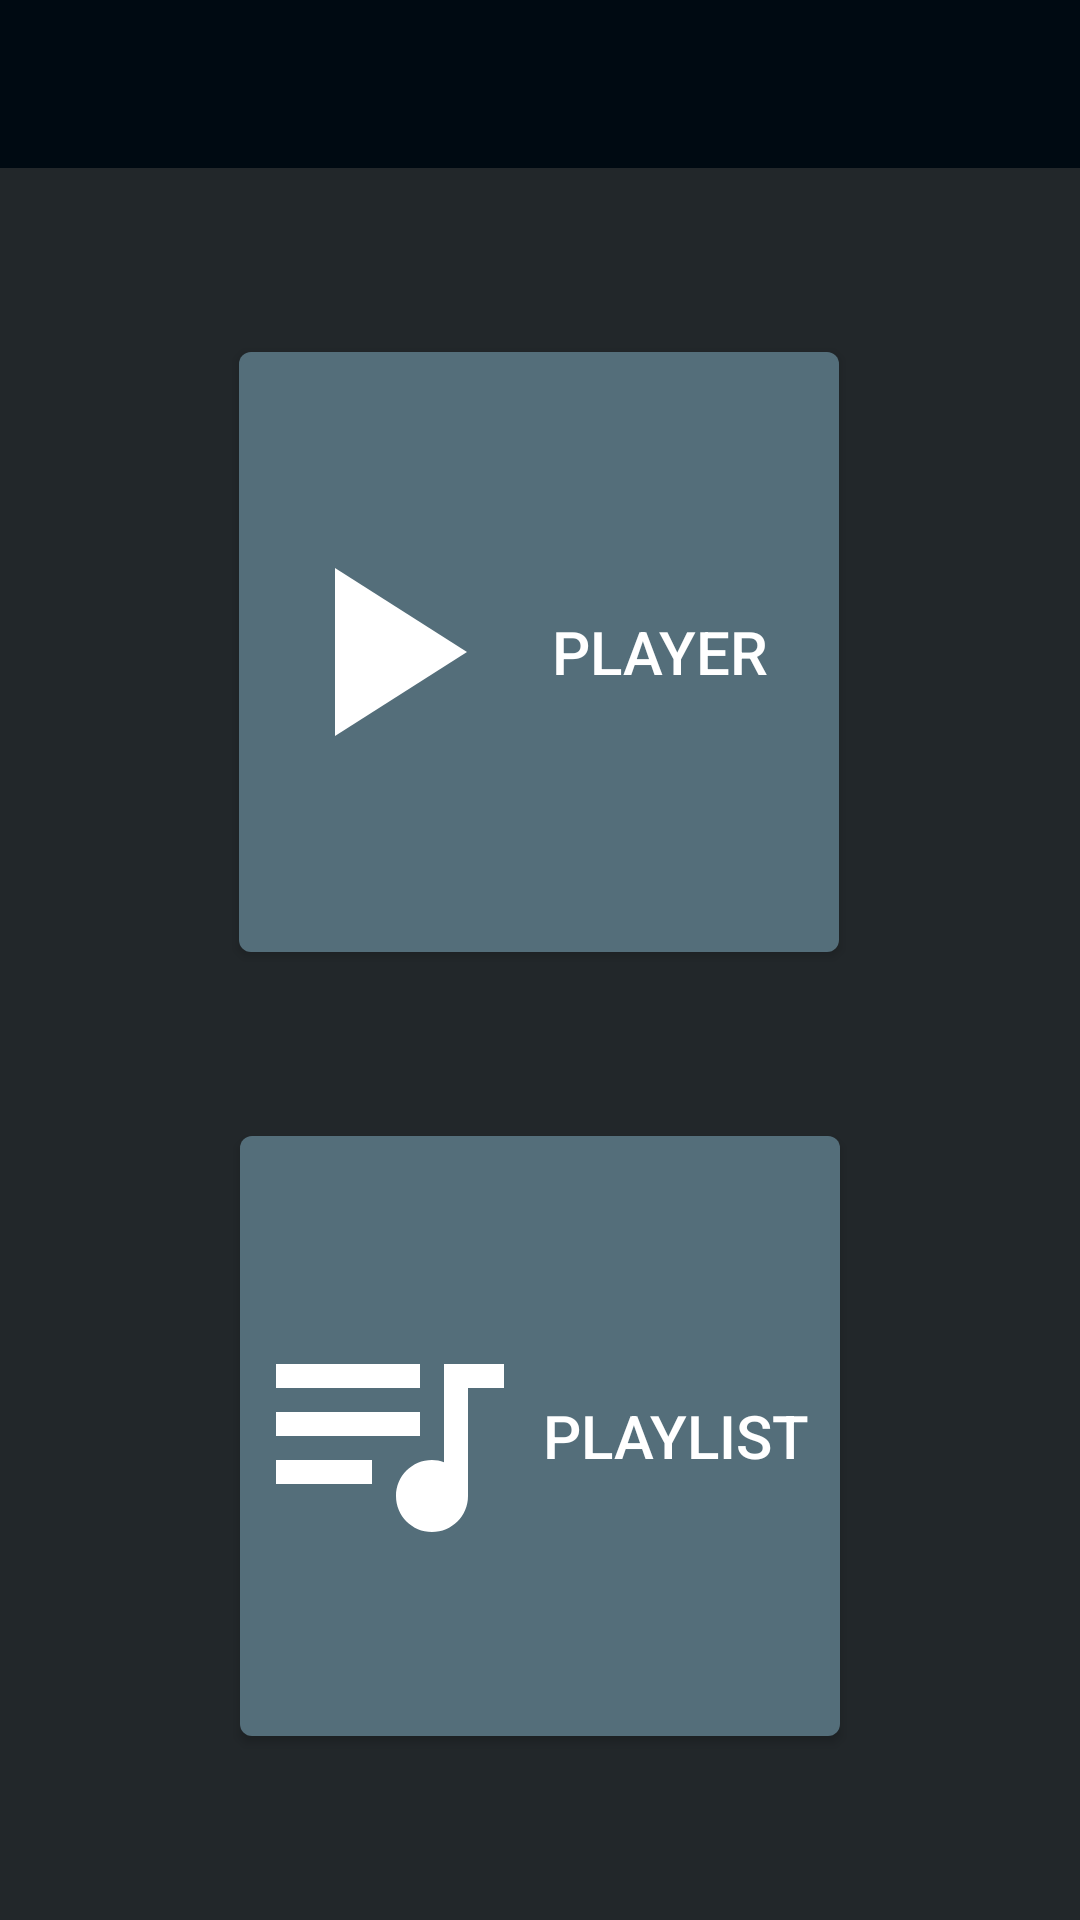

Reconstruct the res/layout file that produces this screen, plus the resources it refers to.
<!-- AndroidManifest.xml: application theme AppTheme -->
<!-- res/layout/activity_main.xml -->
<?xml version="1.0" encoding="utf-8"?>
<android.support.constraint.ConstraintLayout xmlns:android="http://schemas.android.com/apk/res/android"
    xmlns:app="http://schemas.android.com/apk/res-auto"
    xmlns:tools="http://schemas.android.com/tools"
    android:layout_width="match_parent"
    android:layout_height="match_parent"
    android:background="@color/colorPrimary"
    tools:context="com.example.android.musicalstructureapp.MainActivity">

    <android.support.v7.widget.Toolbar
        android:id="@+id/toolbar"
        android:layout_width="match_parent"
        android:layout_height="wrap_content"
        android:background="?attr/colorPrimaryDark"
        android:minHeight="?attr/actionBarSize"
        app:layout_constraintEnd_toEndOf="parent"
        app:layout_constraintStart_toStartOf="parent"
        app:layout_constraintTop_toTopOf="parent"
        app:theme="@style/ThemeOverlay.AppCompat.Dark" />

    <ImageView
        android:id="@+id/image_settings"
        android:layout_width="wrap_content"
        android:layout_height="wrap_content"
        android:layout_marginBottom="8dp"
        android:layout_marginEnd="8dp"
        android:layout_marginTop="8dp"
        android:src="@drawable/ic_settings_white_24dp"
        app:layout_constraintBottom_toBottomOf="@+id/toolbar"
        app:layout_constraintEnd_toEndOf="@+id/toolbar"
        app:layout_constraintTop_toTopOf="@+id/toolbar" />

    <android.support.constraint.Guideline
        android:id="@+id/guideline2"
        android:layout_width="wrap_content"
        android:layout_height="wrap_content"
        android:orientation="horizontal"
        app:layout_constraintGuide_begin="56dp" />

    <Button
        android:id="@+id/button_player"
        android:layout_width="@dimen/button_height"
        android:layout_height="@dimen/button_width"
        android:layout_marginEnd="8dp"
        android:layout_marginStart="8dp"
        android:background="@drawable/shape_button"
        android:drawableStart="@drawable/ic_play_arrow_white_96dp"
        android:paddingRight="15dp"
        android:text="@string/player"
        android:textSize="@dimen/button_text"
        app:layout_constraintBottom_toTopOf="@+id/button_playlist"
        app:layout_constraintEnd_toEndOf="parent"
        app:layout_constraintHorizontal_bias="0.497"
        app:layout_constraintStart_toStartOf="parent"
        app:layout_constraintTop_toBottomOf="@+id/guideline2" />

    <Button
        android:id="@+id/button_playlist"
        android:layout_width="@dimen/button_height"
        android:layout_height="@dimen/button_width"
        android:layout_marginEnd="8dp"
        android:layout_marginStart="8dp"
        android:background="@drawable/shape_button"
        android:drawableStart="@drawable/ic_queue_music_white_96dp"
        android:paddingRight="5dp"
        android:text="@string/playlist"
        android:textSize="@dimen/button_text"
        app:layout_constraintBottom_toBottomOf="parent"
        app:layout_constraintEnd_toEndOf="parent"
        app:layout_constraintStart_toStartOf="parent"
        app:layout_constraintTop_toBottomOf="@+id/button_player" />

</android.support.constraint.ConstraintLayout>
<!-- resources referenced by this layout -->
<resources>
  <color name="colorPrimary">#22272a</color>
  <dimen name="button_height">200dp</dimen>
  <dimen name="button_text">20sp</dimen>
  <dimen name="button_width">200dp</dimen>
  <!-- drawable ic_play_arrow_white_96dp (drawable) -->
  <vector xmlns:android="http://schemas.android.com/apk/res/android"
      android:width="96dp"
      android:height="96dp"
      android:viewportHeight="24.0"
      android:viewportWidth="24.0">
      <path
          android:fillColor="#FFFFFFFF"
          android:pathData="M8,5v14l11,-7z" />
  </vector>
  <!-- drawable ic_queue_music_white_96dp (drawable) -->
  <vector xmlns:android="http://schemas.android.com/apk/res/android"
          android:width="96dp"
          android:height="96dp"
          android:viewportWidth="24.0"
          android:viewportHeight="24.0">
      <path
          android:fillColor="#FFFFFFFF"
          android:pathData="M15,6L3,6v2h12L15,6zM15,10L3,10v2h12v-2zM3,16h8v-2L3,14v2zM17,6v8.18c-0.31,-0.11 -0.65,-0.18 -1,-0.18 -1.66,0 -3,1.34 -3,3s1.34,3 3,3 3,-1.34 3,-3L19,8h3L22,6h-5z"/>
  </vector>
  <!-- drawable shape_button (drawable) -->
  <?xml version="1.0" encoding="utf-8"?>
  <shape xmlns:android="http://schemas.android.com/apk/res/android"
      android:shape="rectangle">
      <corners
          android:bottomLeftRadius="4dp"
          android:bottomRightRadius="4dp"
          android:topLeftRadius="4dp"
          android:topRightRadius="4dp" />
      <solid android:color="#546e7a" />
  </shape>
  <string name="player">Player</string>
  <string name="playlist">Playlist</string>
  <style name="AppTheme" parent="Theme.AppCompat.NoActionBar">
          
          <item name="colorPrimary">@color/colorPrimary</item>
          <item name="colorPrimaryDark">@color/colorPrimaryDark</item>
          <item name="colorAccent">@color/colorAccent</item>
      </style>
  <color name="colorPrimaryDark">#000a12</color>
  <color name="colorAccent">#eceff1</color>
</resources>
